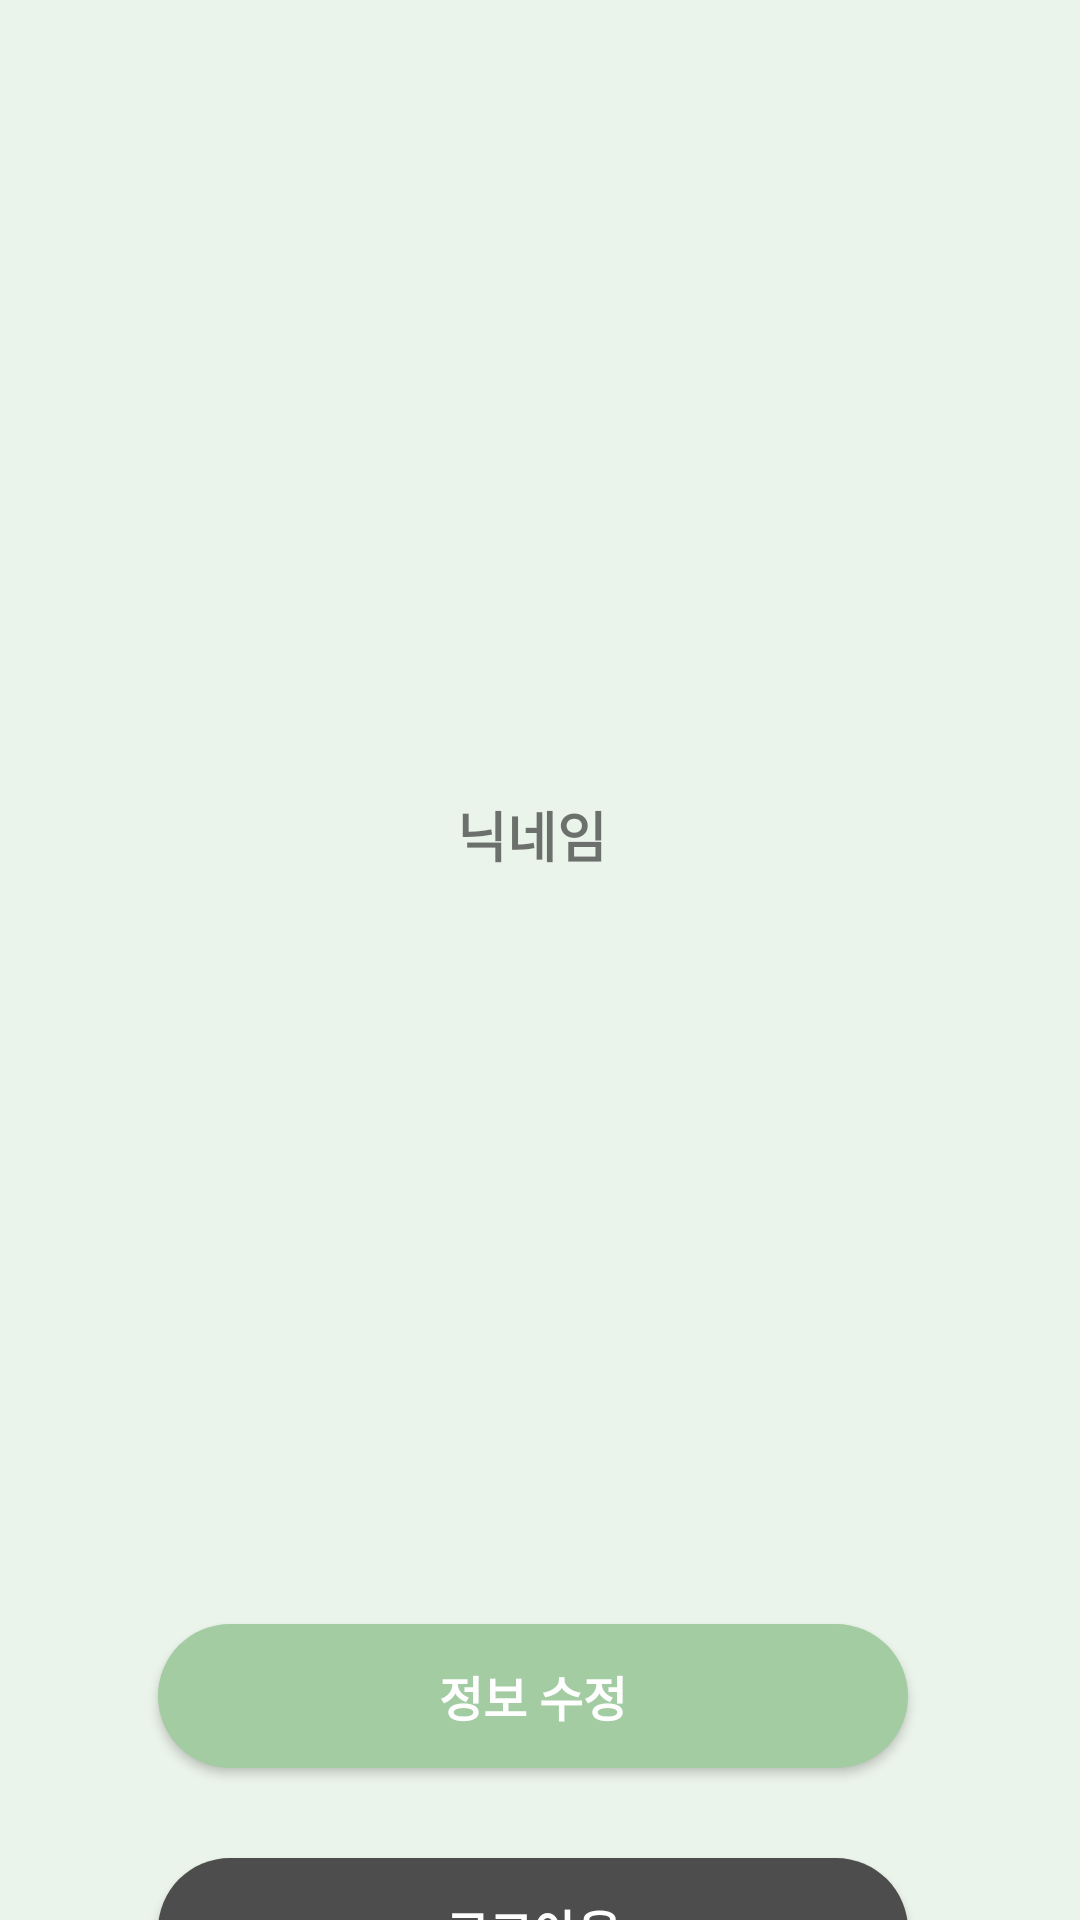

Produce the Android XML layout that renders to this screen, including the resource entries it uses.
<!-- AndroidManifest.xml: application theme Theme.SookCrooge -->
<!-- res/layout/view_drawer.xml -->
<?xml version="1.0" encoding="utf-8"?>

<androidx.constraintlayout.widget.ConstraintLayout xmlns:android="http://schemas.android.com/apk/res/android"
    xmlns:app="http://schemas.android.com/apk/res-auto"
    xmlns:tools="http://schemas.android.com/tools"
    android:id="@+id/drawer"
    android:layout_width="310dp"
    android:layout_height="match_parent"
    android:background="#EBF4EB"
    android:layout_gravity="start"
    android:paddingStart="20dp"
    android:orientation="vertical">

    <TextView
        android:id="@+id/name"
        android:layout_width="match_parent"
        android:layout_height="wrap_content"
        android:layout_marginTop="265dp"
        android:layout_marginEnd="25dp"
        android:gravity="center"
        android:text="닉네임"
        android:textSize="18sp"
        android:textStyle="bold"
        app:layout_constraintTop_toTopOf="parent"/>

    <Button
        android:id="@+id/btnEdit"
        android:layout_width="250dp"
        android:layout_height="wrap_content"
        android:layout_marginTop="250dp"
        android:layout_marginEnd="25dp"
        android:background="@drawable/green_button"
        android:text="정보 수정"
        android:textColor="@color/white"
        android:textSize="16sp"
        android:textStyle="bold"
        app:layout_constraintEnd_toEndOf="parent"
        app:layout_constraintStart_toStartOf="parent"
        app:layout_constraintTop_toBottomOf="@+id/name"/>
    <Button
        android:id="@+id/btnLogout"
        android:layout_width="250dp"
        android:layout_height="wrap_content"
        android:layout_marginTop="30dp"
        android:layout_marginEnd="25dp"
        android:background="@drawable/gray_button"
        android:text="로그아웃"
        android:textColor="@color/white"
        android:textSize="16sp"
        android:textStyle="bold"
        app:layout_constraintEnd_toEndOf="parent"
        app:layout_constraintStart_toStartOf="parent"
        app:layout_constraintTop_toBottomOf="@+id/btnEdit"/>

</androidx.constraintlayout.widget.ConstraintLayout>
<!-- resources referenced by this layout -->
<resources>
  <color name="white">#FFFFFFFF</color>
  <!-- drawable gray_button (drawable) -->
  <?xml version="1.0" encoding="utf-8"?>
  <shape xmlns:android="http://schemas.android.com/apk/res/android"
      android:shape="rectangle">
      <solid android:color="@color/dark_gray"></solid>
      <corners android:radius="230dp" />
  
  </shape>
  <!-- drawable green_button (drawable) -->
  <?xml version="1.0" encoding="utf-8"?>
  <shape xmlns:android="http://schemas.android.com/apk/res/android"
      android:shape="rectangle">
      <solid android:color="@color/main_green"></solid>
      <corners android:radius="230dp" />
  
  </shape>
  <style name="Theme.SookCrooge" parent="Base.Theme.SookCrooge" />
  <color name="dark_gray">#4D4D4D</color>
  <color name="main_green">#A3CCA2</color>
  <style name="Base.Theme.SookCrooge" parent="Theme.AppCompat.DayNight.NoActionBar">
          
  =        <item name="colorPrimary">@color/main_green</item>
      </style>
</resources>
